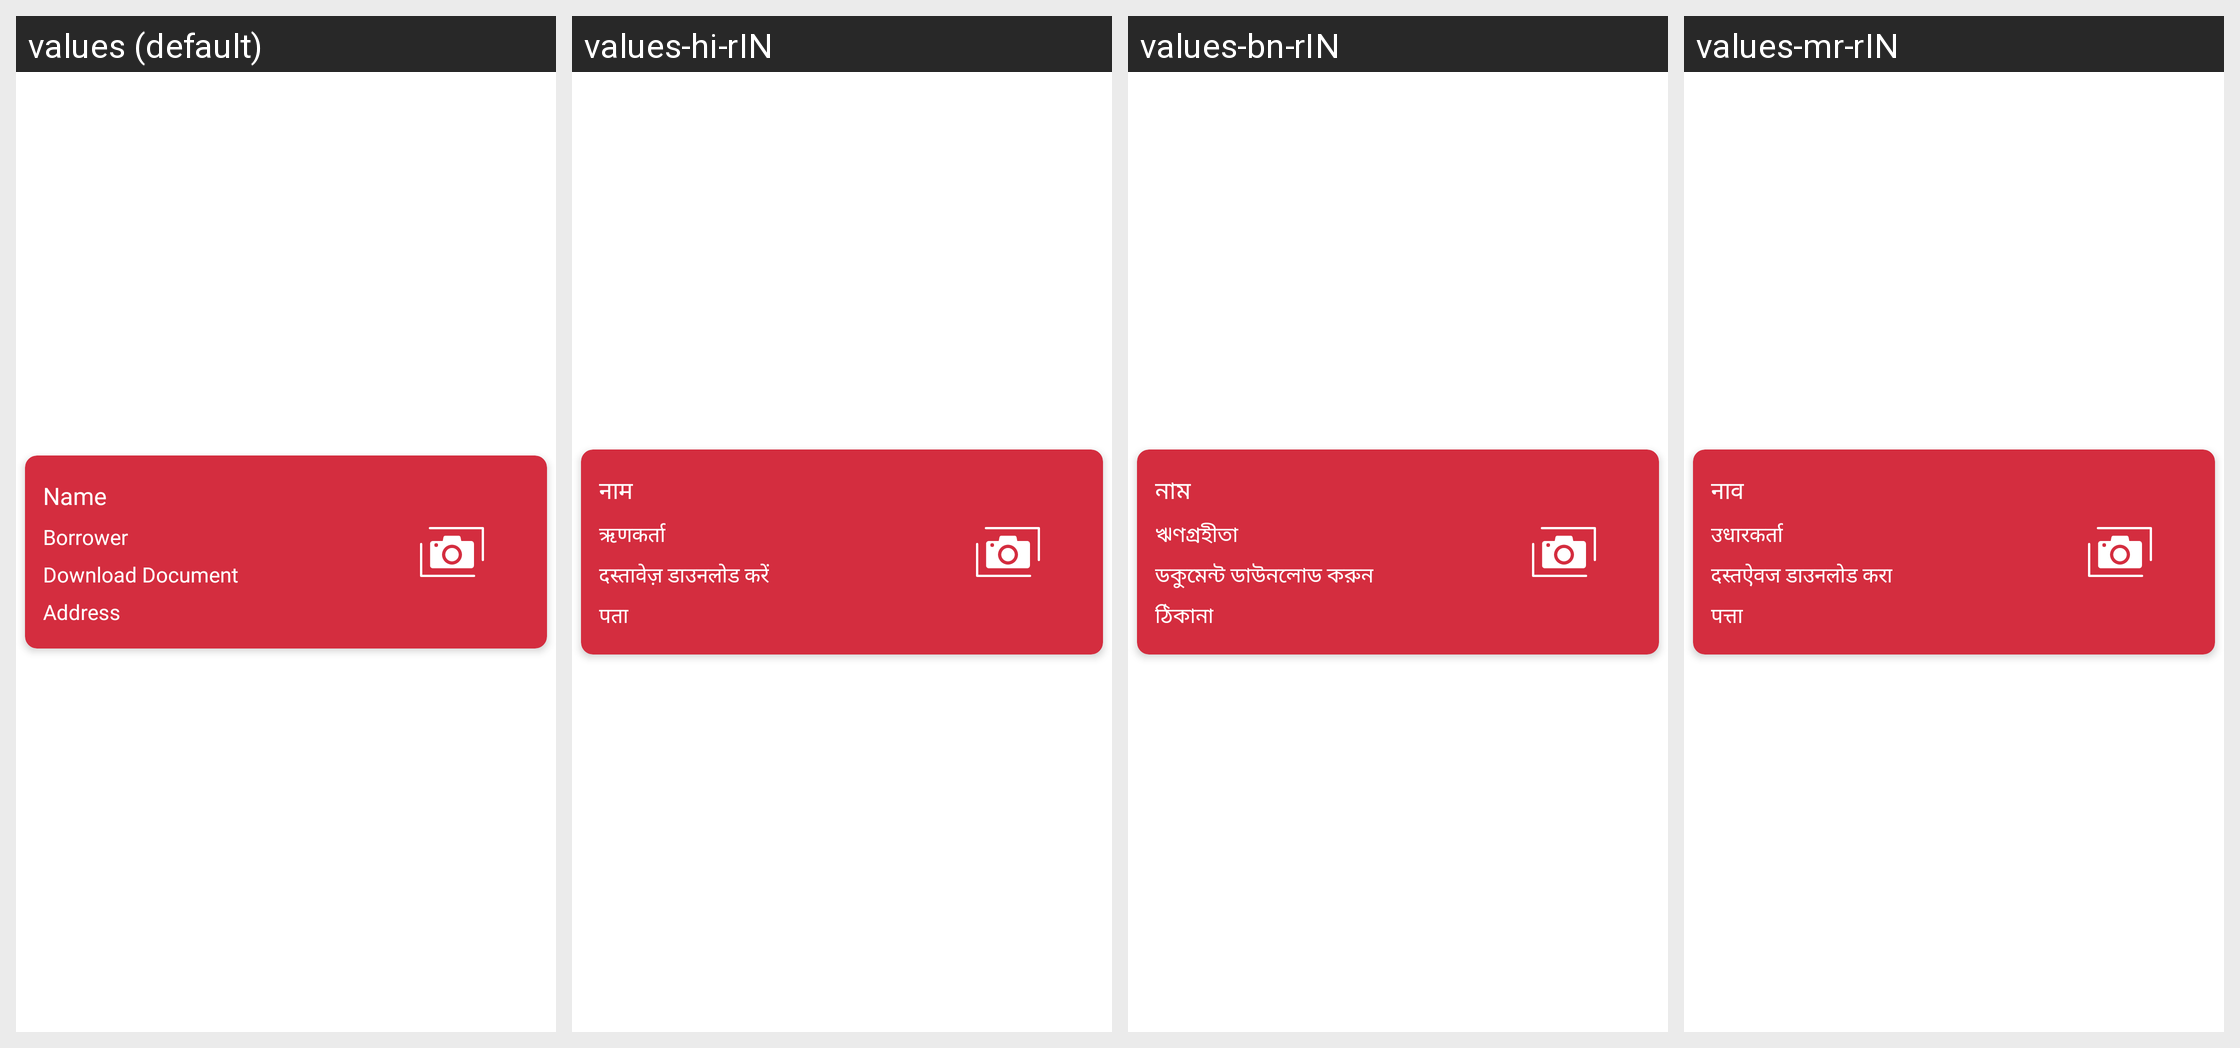

Translations of the strings shown on this Android screen, per locale in the grid:
Android screen res/layout/kycrecyclerviewlistitem.xml rendered under 4 locales, left to right: values (default), values-hi-rIN, values-bn-rIN, values-mr-rIN. Device: Nexus 5 (rendered at 1080×1920; each locale shown at half size, 540×960, under a caption strip naming it); theme Theme.NewInternalSourcingApp.
Other locales in the repository, not shown: values-en-rIN.
Strings drawn on this screen, with the default value and each locale's value (text and hints the layout hard-codes, and strings that could not be matched under every locale, appear in the picture but are not listed):

aadhar_name
  values: Name
  values-hi-rIN: नाम
  values-bn-rIN: নাম
  values-mr-rIN: नाव

borrower
  values: Borrower
  values-hi-rIN: ऋणकर्ता
  values-bn-rIN: ঋণগ্রহীতা
  values-mr-rIN: उधारकर्ता

loan_detail_download_doc
  values: Download Document
  values-hi-rIN: दस्तावेज़ डाउनलोड करें
  values-bn-rIN: ডকুমেন্ট ডাউনলোড করুন
  values-mr-rIN: दस्तऐवज डाउनलोड करा

applicant_address
  values: Address
  values-hi-rIN: पता
  values-bn-rIN: ঠিকানা
  values-mr-rIN: पत्ता
